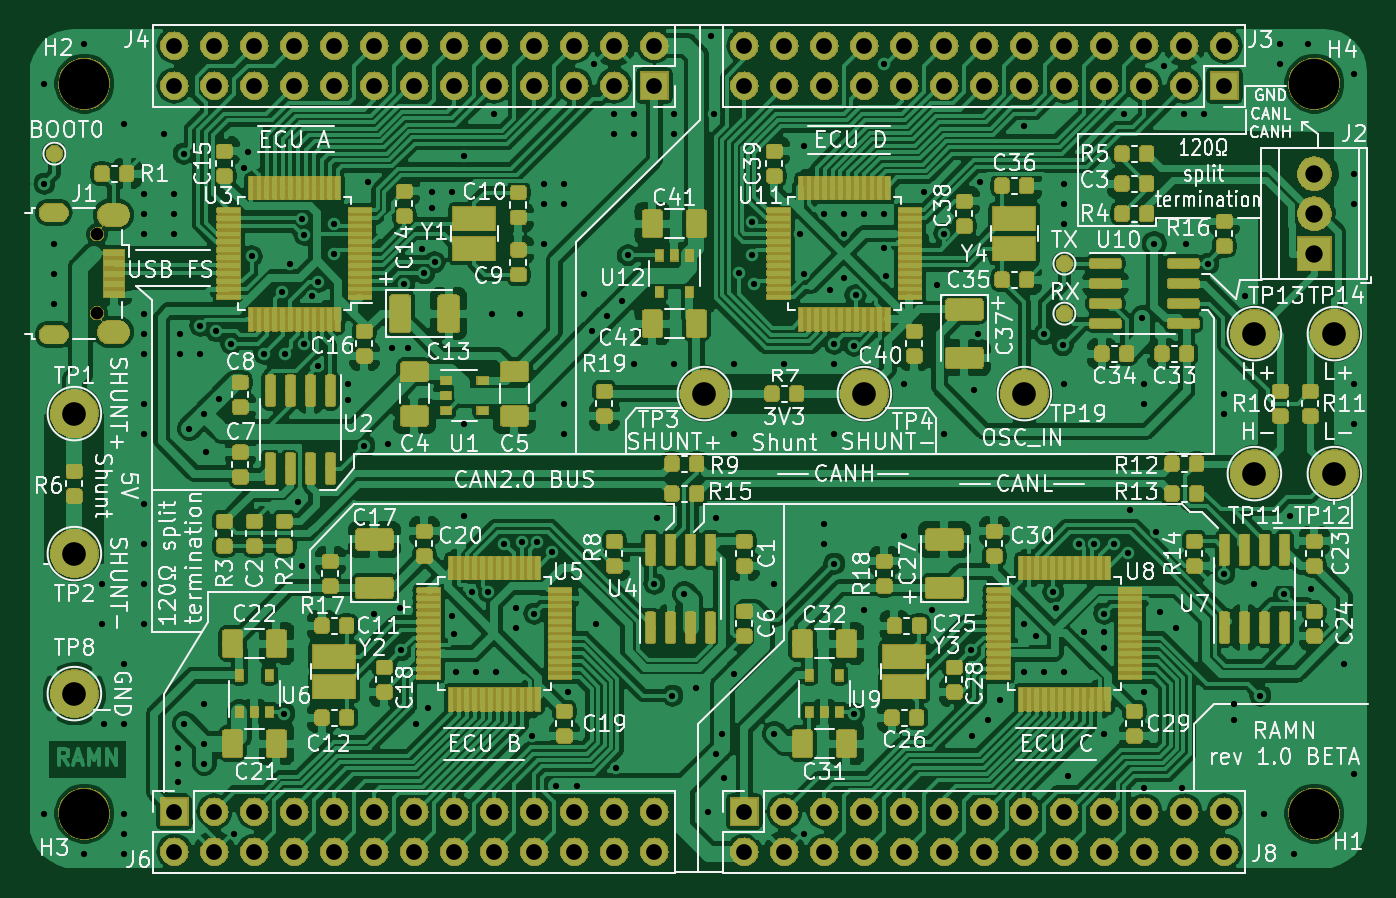
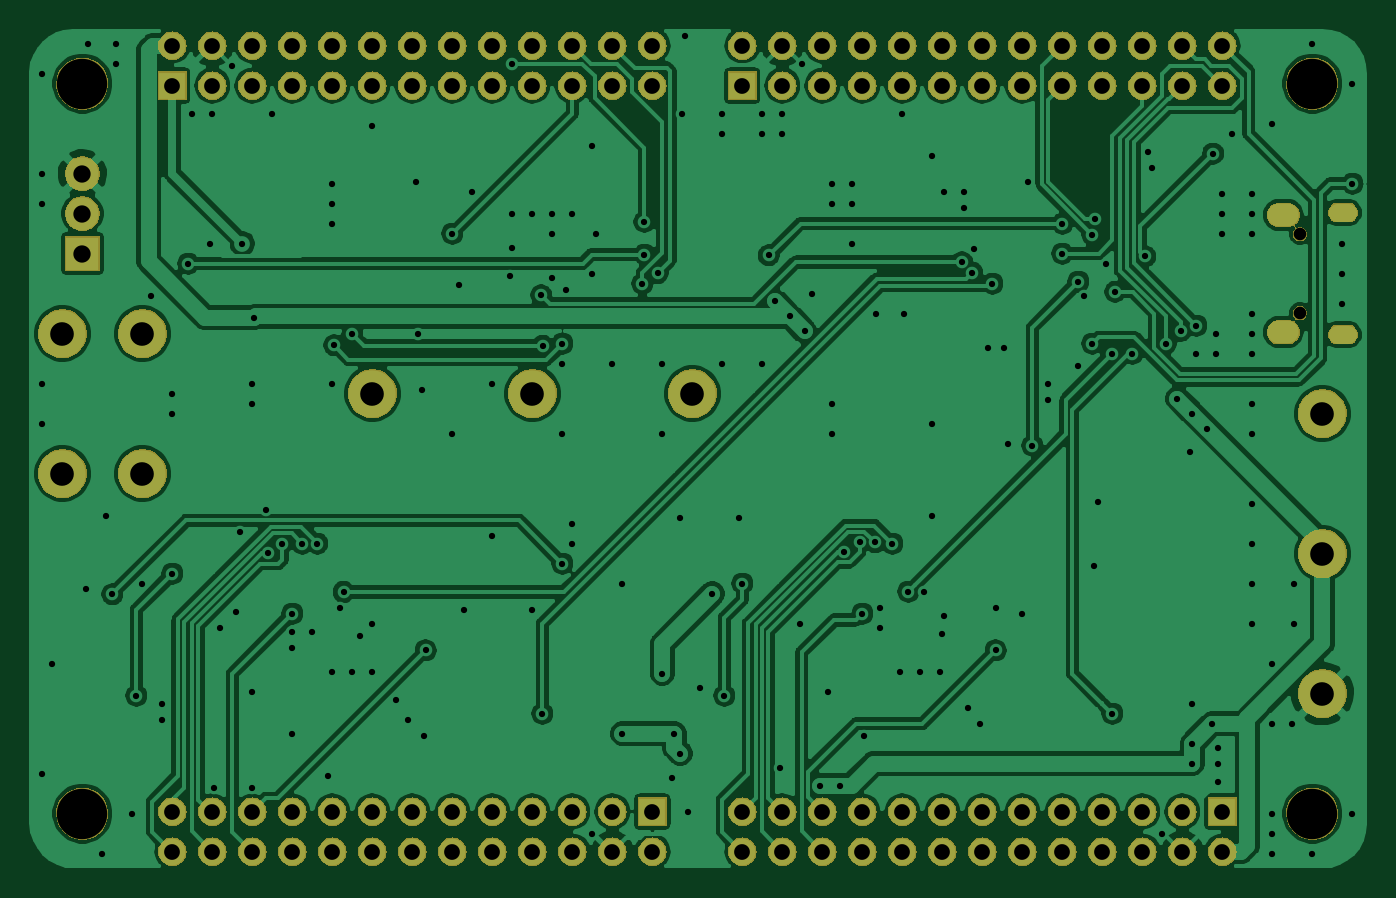
Circuit board: 7 layer files. Board 84.7 x 53.1 mm.
- bottom_copper: microevalb-B_Cu.gbr (209961 bytes)
- bottom_mask: microevalb-B_Mask.gbr (147430 bytes)
- top_copper: microevalb-F_Cu.gbr (1079432 bytes)
- top_mask: microevalb-F_Mask.gbr (418376 bytes)
- top_silk: microevalb-F_SilkS.gbr (135282 bytes)
- drill: microevalb-NPTH.drl (381 bytes)
- drill: microevalb-PTH.drl (5324 bytes)

=== bottom_copper: microevalb-B_Cu.gbr (209961 bytes, source omitted) ===
=== bottom_mask: microevalb-B_Mask.gbr (147430 bytes, source omitted) ===
=== top_copper: microevalb-F_Cu.gbr (1079432 bytes, source omitted) ===
=== top_mask: microevalb-F_Mask.gbr (418376 bytes, source omitted) ===
=== top_silk: microevalb-F_SilkS.gbr (135282 bytes, source omitted) ===
=== drill: microevalb-NPTH.drl ===
M48
; DRILL file {KiCad (5.1.4)-1} date 12/12/2019 19:33:24
; FORMAT={-:-/ absolute / inch / decimal}
; #@! TF.CreationDate,2019-12-12T19:33:24+09:00
; #@! TF.GenerationSoftware,Kicad,Pcbnew,(5.1.4)-1
; #@! TF.FileFunction,NonPlated,1,2,NPTH
FMAT,2
INCH
T1C0.0315
T2C0.1260
%
G90
G05
T1
X1.7815Y-2.2266
X1.7815Y-2.4234
T2
X1.75Y-3.675
X4.825Y-1.85
X1.75Y-1.85
X4.825Y-3.675
T0
M30

=== drill: microevalb-PTH.drl (5324 bytes, source omitted) ===
